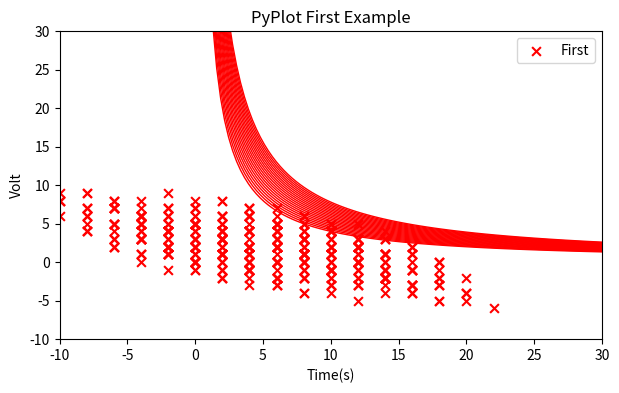

Write the Python code that produced this figure.
#《博弈论经典》-第二章-讨价还价模型分析
import numpy as np
import matplotlib.pyplot as plt
b=[[2,4],[2,2],[2,1],[2,2],[4,1]]#比尔的选择
k=[[10,1],[4,1],[6,2],[2,2]]#杰克的选择
u=[]
def conver(n):
	b=[]
	c=[]
	for i in range(2**n):
		b.append(bin(i))
	for i in b:
		t='0'*(n-len(i[2:]))+i[2:]
		c.append([int(j) for j in t])
	return c
def mute(arr,d):
	for i in arr:
		s+=i*d
	return()
for s1 in conver(5):
	for s2 in conver(4):
		t=1
		u.append([-sum(([a*b for a,b in zip(s1,[i[0] for i in b])]))+sum(([a*b for a,b in zip(s2,[i[0] for i in k])])),sum(([a*b for a,b in zip(s1,[i[1] for i in b])]))-sum(([a*b for a,b in zip(s2,[i[1] for i in k])])),s1,s2])
for i in u:
	print(i)

x=[]
y=[]
a=0
for i in u:
	if i[0]==i[1]:
		a=i[0]
	x.append(i[0])
	y.append(i[1])

plt.figure(figsize=(7,4)) 
# 绘制散点图
plt.scatter(x, y, marker = 'x',color = 'red', s = 40 ,label = 'First')
x_=np.linspace(1, 30, 100)

for i in range(40,80,2):#绘制无差异曲线
	y_=i/x_
	plt.plot(x_,y_,color="red",linewidth=1)
plt.xlabel("Time(s)") 
plt.ylabel("Volt") 
plt.title("PyPlot First Example") 
plt.legend(loc='best') 

# # 设置坐标轴范围
plt.xlim((-10, 30))
plt.ylim((-10, 30))
plt.show()
		
	

